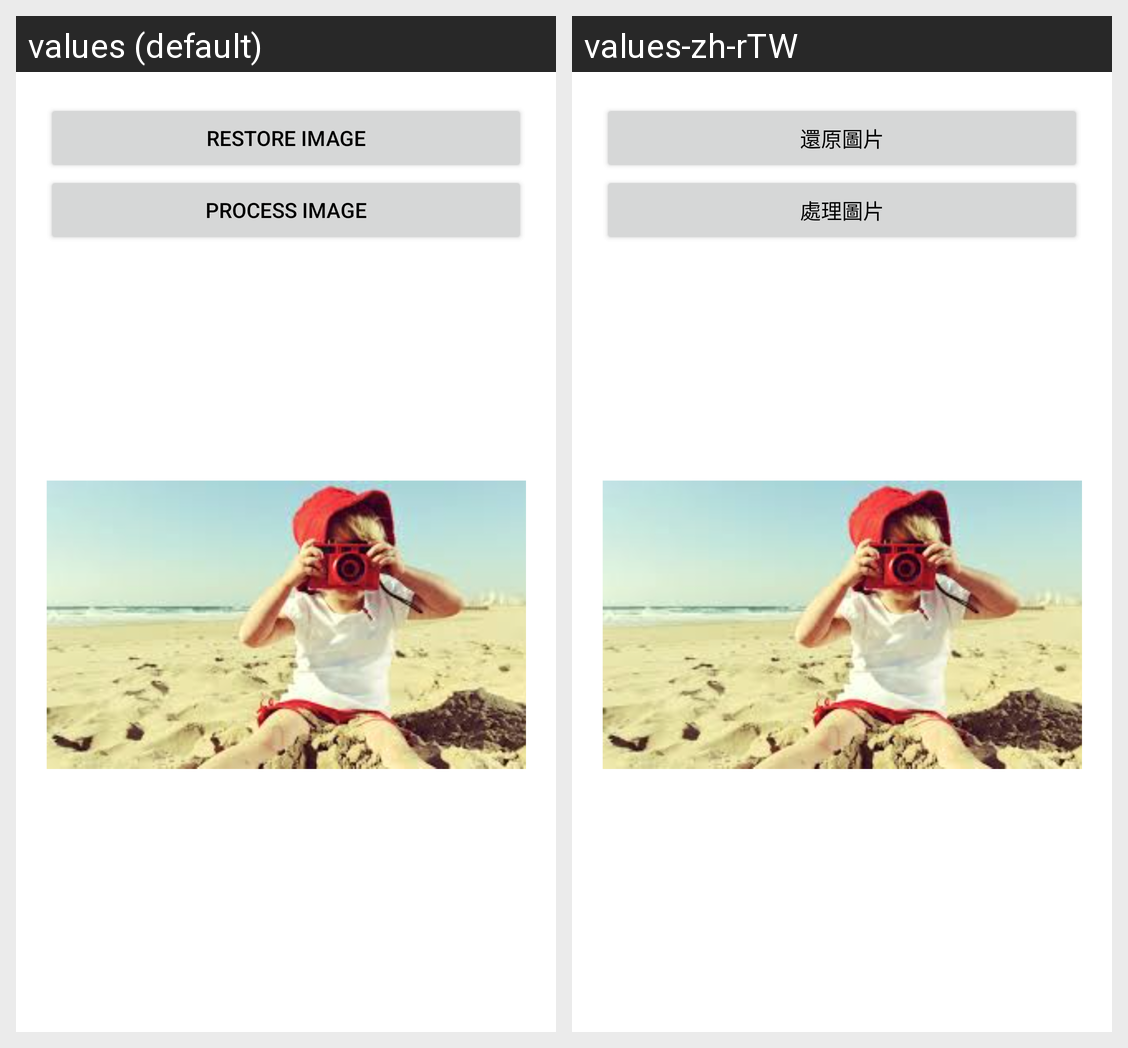

The same Android screen rendered under two of its app's locales, left to right. List the strings drawn on it with the default value and each locale's translation.
Android screen res/layout/fragment_opencv.xml rendered under 2 locales, left to right: values (default), values-zh-rTW. Device: Nexus 5 (rendered at 1080×1920; each locale shown at half size, 540×960, under a caption strip naming it); theme AppTheme.
Strings drawn on this screen, with the default value and each locale's value (text and hints the layout hard-codes, and strings that could not be matched under every locale, appear in the picture but are not listed):

opencv_restore_image
  values: Restore Image
  values-zh-rTW: 還原圖片

opencv_process_image
  values: Process Image
  values-zh-rTW: 處理圖片
